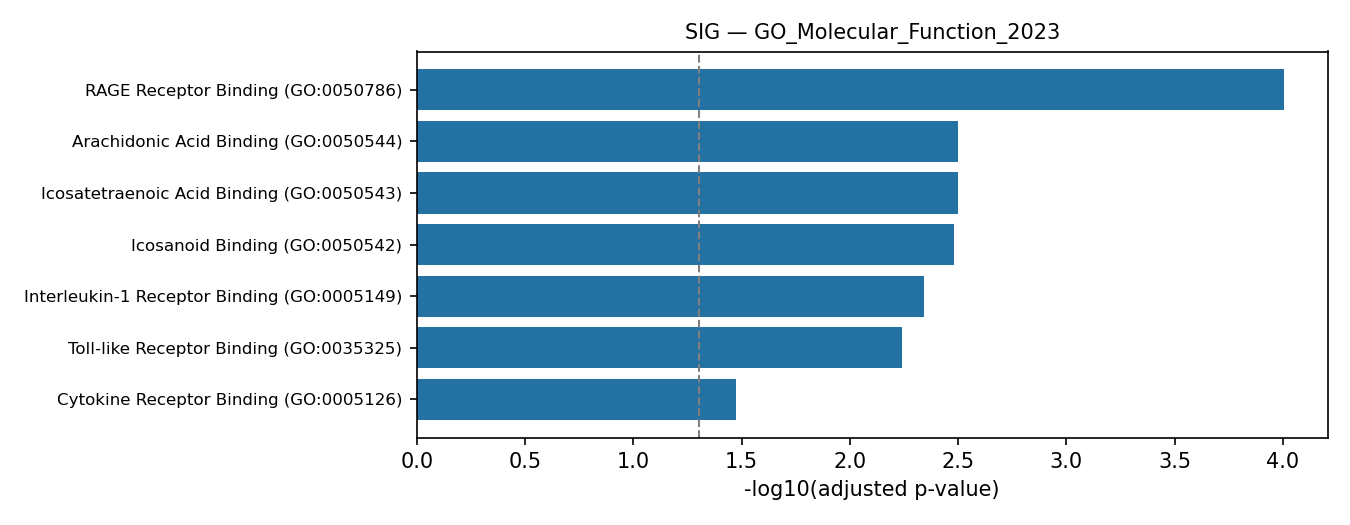

The data file committed next to this chart (first rows):
rank, term, pvalue, zscore, combined_score, genes, adj_pvalue, old_pvalue, old_adj_pvalue, n_overlap
1, RAGE Receptor Binding (GO:0050786), 1.2827225069693618e-06, 217.5, 2951, S100A12;S100A9;S100A8, 9.876963303664086e-05, 0, 0, 3
2, Arachidonic Acid Binding (GO:0050544), 0.0001231, 178, 1603, S100A9;S100A8, 0.003158, 0, 0, 2
3, Icosatetraenoic Acid Binding (GO:0050543…, 0.0001231, 178, 1603, S100A9;S100A8, 0.003158, 0, 0, 2
4, Icosanoid Binding (GO:0050542), 0.000172, 142.4, 1234, S100A9;S100A8, 0.00331, 0, 0, 2
5, Interleukin-1 Receptor Binding (GO:00051…, 0.0002937, 101.7, 827.2, IL1RN;IL1B, 0.004523, 0, 0, 2
6, Toll-like Receptor Binding (GO:0035325), 0.000447, 79.1, 610.1, S100A9;S100A8, 0.005737, 0, 0, 2
7, Cytokine Receptor Binding (GO:0005126), 0.003066, 11.16, 64.58, IL1RN;IL1B;OSM, 0.03373, 0, 0, 3
8, Transition Metal Ion Binding (GO:0046914…, 0.01025, 4.077, 18.67, FTH1;S100A12;MT1H;S100A9;S100A8, 0.08133, 0, 0, 5
9, Tubulin Binding (GO:0015631), 0.01415, 4.571, 19.46, C9ORF24;S100A9;NDRG1;S100A8, 0.08133, 0, 0, 4
10, Oxidoreductase Activity, Acting On Metal…, 0.01442, 87.45, 370.7, FTH1, 0.08133, 0, 0, 1
11, Ferroxidase Activity (GO:0004322), 0.01442, 87.45, 370.7, FTH1, 0.08133, 0, 0, 1
12, Cytokine Activity (GO:0005125), 0.01495, 6.161, 25.89, CXCL8;IL1B;OSM, 0.08133, 0, 0, 3
13, Zinc Ion Binding (GO:0008270), 0.01712, 4.309, 17.53, S100A12;MT1H;S100A9;S100A8, 0.08133, 0, 0, 4
14, Glycerol Channel Activity (GO:0015254), 0.01728, 69.95, 283.9, AQP9, 0.08133, 0, 0, 1
15, rRNA Methyltransferase Activity (GO:0008…, 0.01728, 69.95, 283.9, EMG1, 0.08133, 0, 0, 1
16, Ether Hydrolase Activity (GO:0016803), 0.01728, 69.95, 283.9, TMEM86B, 0.08133, 0, 0, 1
17, Calcium Ion Binding (GO:0005509), 0.01796, 4.245, 17.07, S100A12;CLEC4E;S100A9;S100A8, 0.08133, 0, 0, 4
18, GPI Anchor Binding (GO:0034235), 0.02013, 58.29, 227.7, FCGR3B, 0.0861, 0, 0, 1
19, Glycerol Transmembrane Transporter Activ…, 0.02297, 49.96, 188.5, AQP9, 0.08843, 0, 0, 1
20, Urea Transmembrane Transporter Activity …, 0.02297, 49.96, 188.5, AQP9, 0.08843, 0, 0, 1
21, Interleukin-1 Binding (GO:0019966), 0.0258, 43.71, 159.9, IL1RN, 0.09462, 0, 0, 1
22, Microtubule Binding (GO:0008017), 0.03214, 4.555, 15.66, S100A9;NDRG1;S100A8, 0.1125, 0, 0, 3
23, Water Channel Activity (GO:0015250), 0.03986, 26.89, 86.67, AQP9, 0.1334, 0, 0, 1
24, Peptidoglycan Binding (GO:0042834), 0.04264, 24.97, 78.79, REG3A, 0.1345, 0, 0, 1
25, CXCR Chemokine Receptor Binding (GO:0045…, 0.04542, 23.31, 72.06, CXCL8, 0.1345, 0, 0, 1
26, Water Transmembrane Transporter Activity…, 0.04542, 23.31, 72.06, AQP9, 0.1345, 0, 0, 1
27, R-SMAD Binding (GO:0070412), 0.05371, 19.42, 56.79, FOS, 0.1532, 0, 0, 1
28, Metal Ion Binding (GO:0046872), 0.06424, 2.783, 7.64, S100A12;CLEC4E;S100A9;S100A8, 0.1734, 0, 0, 4
29, Receptor Ligand Activity (GO:0048018), 0.06531, 3.388, 9.244, REG3A;IL1B;OSM, 0.1734, 0, 0, 3
30, Phosphatidylinositol-3,4-Bisphosphate Bi…, 0.07007, 14.56, 38.7, PLEK, 0.1741, 0, 0, 1
31, Ferrous Iron Binding (GO:0008198), 0.07007, 14.56, 38.7, FTH1, 0.1741, 0, 0, 1
32, Oxidoreductase Activity, Acting On Paire…, 0.07547, 13.44, 34.73, CYP4F11, 0.1816, 0, 0, 1
33, Gamma-Tubulin Binding (GO:0043015), 0.08083, 12.48, 31.39, NDRG1, 0.1837, 0, 0, 1
34, Receptor Antagonist Activity (GO:0048019…, 0.0835, 12.05, 29.91, IL1RN, 0.1837, 0, 0, 1
35, Retinoid Binding (GO:0005501), 0.0835, 12.05, 29.91, PTGDS, 0.1837, 0, 0, 1
36, Frizzled Binding (GO:0005109), 0.09146, 10.92, 26.11, SFRP1, 0.1956, 0, 0, 1
37, Core Promoter Sequence-Specific DNA Bind…, 0.09673, 10.27, 23.99, FOS, 0.2013, 0, 0, 1
38, Protein Kinase C Binding (GO:0005080), 0.09935, 9.978, 23.04, PLEK, 0.2013, 0, 0, 1
39, Alpha-Tubulin Binding (GO:0043014), 0.1046, 9.438, 21.31, C9ORF24, 0.2065, 0, 0, 1
40, Copper Ion Binding (GO:0005507), 0.1226, 7.934, 16.65, S100A12, 0.2295, 0, 0, 1
41, Chemokine Activity (GO:0008009), 0.1252, 7.757, 16.12, CXCL8, 0.2295, 0, 0, 1
42, rRNA Binding (GO:0019843), 0.1252, 7.757, 16.12, EMG1, 0.2295, 0, 0, 1
43, Chemokine Receptor Binding (GO:0042379), 0.1353, 7.122, 14.25, CXCL8, 0.2423, 0, 0, 1
44, Channel Activity (GO:0015267), 0.1403, 6.842, 13.44, AQP9, 0.2456, 0, 0, 1
45, Hydrolase Activity, Acting On Carbon-Nit…, 0.1503, 6.344, 12.02, VNN1, 0.2516, 0, 0, 1
46, Iron Ion Binding (GO:0005506), 0.1503, 6.344, 12.02, FTH1, 0.2516, 0, 0, 1
47, G Protein-Coupled Receptor Activity (GO:…, 0.1638, 2.836, 5.131, HCAR2;HCAR3, 0.2683, 0, 0, 2
48, Hormone Activity (GO:0005179), 0.1937, 4.775, 7.838, REG3A, 0.3107, 0, 0, 1
49, Growth Factor Activity (GO:0008083), 0.2192, 4.147, 6.296, OSM, 0.3444, 0, 0, 1
50, Heme Binding (GO:0020037), 0.2237, 4.051, 6.066, HBB, 0.3445, 0, 0, 1
51, Growth Factor Receptor Binding (GO:00708…, 0.2438, 3.665, 5.173, IL1B, 0.3681, 0, 0, 1
52, Transcription Coregulator Binding (GO:00…, 0.2504, 3.552, 4.919, FOS, 0.3708, 0, 0, 1
53, Cysteine-Type Endopeptidase Activity (GO…, 0.2656, 3.314, 4.395, SFRP1, 0.3787, 0, 0, 1
54, Phosphatidylinositol Binding (GO:0035091…, 0.2656, 3.314, 4.395, FCGR3B, 0.3787, 0, 0, 1
55, G Protein-Coupled Receptor Binding (GO:0…, 0.335, 2.499, 2.733, SFRP1, 0.469, 0, 0, 1
56, Cysteine-Type Peptidase Activity (GO:000…, 0.3428, 2.429, 2.601, SFRP1, 0.4713, 0, 0, 1
57, Small GTPase Binding (GO:0031267), 0.4406, 1.749, 1.434, NDRG1, 0.5951, 0, 0, 1
58, Transcription Regulatory Region Nucleic …, 0.4801, 1.551, 1.138, FOS, 0.624, 0, 0, 1
59, GTPase Binding (GO:0051020), 0.4817, 1.544, 1.128, NDRG1, 0.624, 0, 0, 1
60, RNA Polymerase II-specific DNA-binding T…, 0.4862, 1.524, 1.099, FOS, 0.624, 0, 0, 1
... 17 more rows
